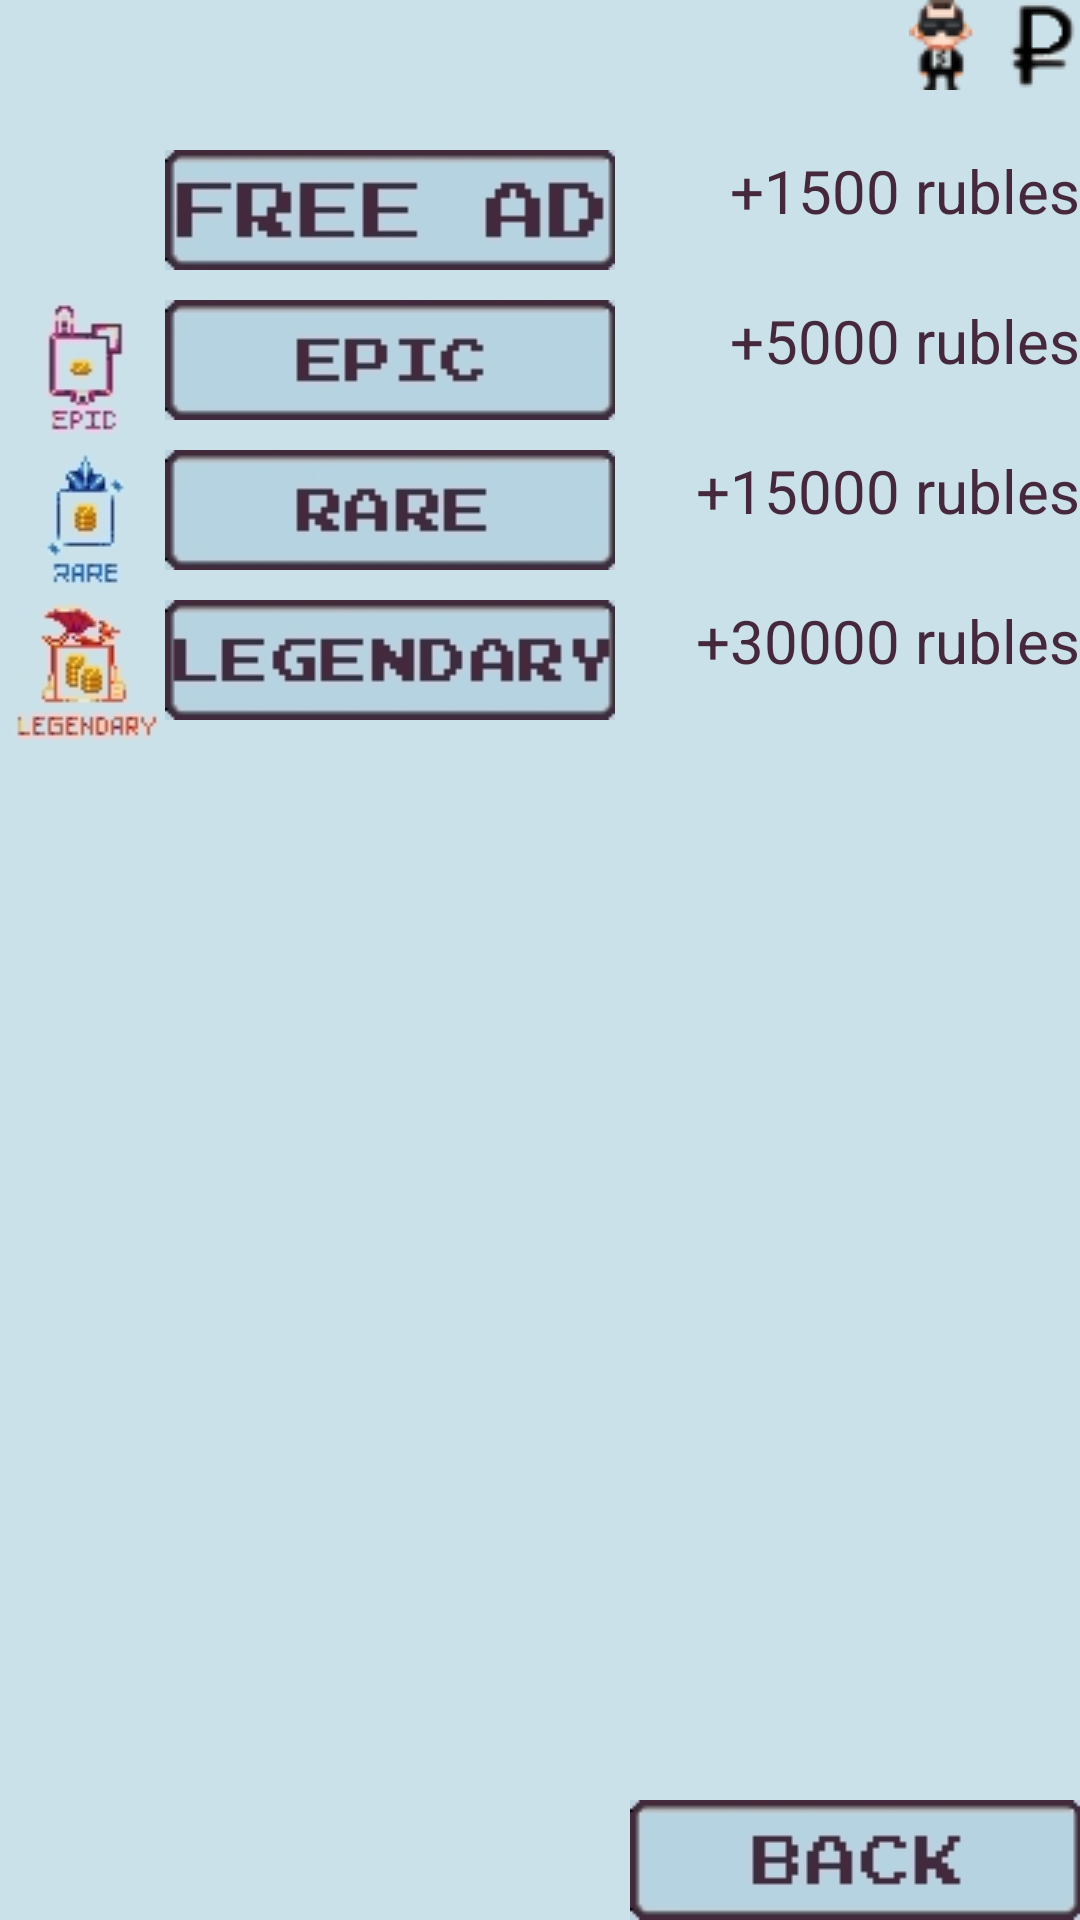

Android layout source for this screen:
<!-- AndroidManifest.xml: application theme Theme.AppCompat.Light.NoActionBar.FullScreen -->
<!-- res/layout/activity_shop.xml -->
<?xml version="1.0" encoding="utf-8"?>
<RelativeLayout
    xmlns:android="http://schemas.android.com/apk/res/android"
    xmlns:app="http://schemas.android.com/apk/res-auto"
    xmlns:tools="http://schemas.android.com/tools"
    android:layout_width="match_parent"
    android:layout_height="match_parent"
    android:background="#cbe1e9"
    tools:context=".Shop">



    <LinearLayout
        android:layout_width="match_parent"
        android:layout_height="wrap_content"
        android:orientation="horizontal"
        android:gravity="right">
        <ImageView
            android:layout_marginLeft="10sp"
            android:layout_width="22sp"
            android:layout_height="30sp"
            app:srcCompat="@drawable/people"
            />
        <TextView
            android:layout_width="wrap_content"
            android:layout_height="wrap_content"
            android:textSize="20sp"
            android:textColor="#45283c"
            android:id="@+id/Fansbalance"
            />
        <ImageView
            android:layout_marginLeft="10sp"
            android:layout_width="25sp"
            android:layout_height="30sp"
            app:srcCompat="@drawable/rubl"
            />

        <TextView
            android:layout_width="wrap_content"
            android:layout_height="wrap_content"
            android:textSize="20sp"
            android:textColor="#45283c"
            android:id="@+id/Goldbalance"
            />
    </LinearLayout>




    <ImageView
        android:layout_width="wrap_content"
        android:layout_height="wrap_content"
        android:id="@+id/back_from_shop"
        app:srcCompat="@drawable/back_bttn"
        android:layout_alignParentRight="true"
        android:layout_alignParentBottom="true"
        />


    <LinearLayout
        android:layout_width="match_parent"
        android:layout_height="wrap_content"
        android:orientation="vertical">




        <LinearLayout
            android:layout_marginTop="50sp"
            android:layout_width="match_parent"
            android:layout_height="50sp"
            android:orientation="horizontal">

            <ImageView
                android:layout_marginLeft="55sp"
                android:layout_width="150sp"
                android:layout_height="40sp"
                android:text="Rewarded"
                app:srcCompat="@drawable/ad_bttn"
                android:id="@+id/rewarded"
                />

            <TextView
                android:layout_width="match_parent"
                android:layout_height="wrap_content"
                android:textColor="#45283c"
                android:text="+1500 rubles"
                android:textSize="20sp"
                android:gravity="right"/>


        </LinearLayout>

        <LinearLayout
            android:layout_width="match_parent"
            android:layout_height="50sp"
            android:orientation="horizontal">

            <ImageView
                android:layout_width="55sp"
                android:layout_height="45sp"
                app:srcCompat="@drawable/epic"
                />

            <ImageView
                android:layout_width="150sp"
                android:layout_height="40sp"
                android:id="@+id/epic_bttn"
                app:srcCompat="@drawable/epic_bttn"
                />

            <TextView
                android:layout_width="match_parent"
                android:layout_height="wrap_content"
                android:text="+5000 rubles"
                android:textSize="20sp"
                android:textColor="#45283c"
                android:gravity="right"/>


        </LinearLayout>

        <LinearLayout
            android:layout_width="match_parent"
            android:layout_height="50sp"
            android:orientation="horizontal">

            <ImageView
                android:layout_width="55sp"
                android:layout_height="48sp"
                app:srcCompat="@drawable/rare"
                />

            <ImageView
                android:layout_width="150sp"
                android:layout_height="40sp"
                android:id="@+id/rare_bttn"
                app:srcCompat="@drawable/rare_bttn"
                />

            <TextView
                android:layout_width="match_parent"
                android:layout_height="wrap_content"
                android:text="+15000 rubles"
                android:textSize="20sp"
                android:textColor="#45283c"
                android:gravity="right"/>


        </LinearLayout>

        <LinearLayout
            android:layout_width="match_parent"
            android:layout_height="wrap_content"
            android:orientation="horizontal">

            <ImageView
                android:layout_width="55sp"
                android:layout_height="48sp"
                app:srcCompat="@drawable/legendary"
                />

            <ImageView
                android:layout_width="150sp"
                android:layout_height="40sp"
                android:id="@+id/legendary_bttn"
                app:srcCompat="@drawable/legendaryjpg"
                />

            <TextView
                android:layout_width="match_parent"
                android:layout_height="wrap_content"
                android:text="+30000 rubles"
                android:textSize="20sp"
                android:textColor="#45283c"
                android:gravity="right"/>


        </LinearLayout>



    </LinearLayout>

</RelativeLayout>
<!-- resources referenced by this layout -->
<resources>
  <!-- drawable ad_bttn: jpg bitmap (drawable, 6777 bytes) -->
  <!-- drawable back_bttn: jpg bitmap (drawable, 5474 bytes) -->
  <!-- drawable epic: jpg bitmap (drawable, 2990 bytes) -->
  <!-- drawable epic_bttn: jpg bitmap (drawable, 4782 bytes) -->
  <!-- drawable legendary: jpg bitmap (drawable, 4173 bytes) -->
  <!-- drawable legendaryjpg: jpg bitmap (drawable, 7387 bytes) -->
  <!-- drawable people: png bitmap (drawable, 2145 bytes) -->
  <!-- drawable rare: jpg bitmap (drawable, 2823 bytes) -->
  <!-- drawable rare_bttn: jpg bitmap (drawable, 5335 bytes) -->
  <!-- drawable rubl: png bitmap (drawable, 1101 bytes) -->
  <style name="Theme.AppCompat.Light.NoActionBar.FullScreen" parent="@style/Theme.AppCompat.Light.NoActionBar">
          <item name="android:windowNoTitle">true</item>
          <item name="android:windowActionBar">false</item>
          <item name="android:windowFullscreen">true</item>
          <item name="android:windowContentOverlay">@null</item>
          <item name="android:typeface">sans</item>
      </style>
</resources>
